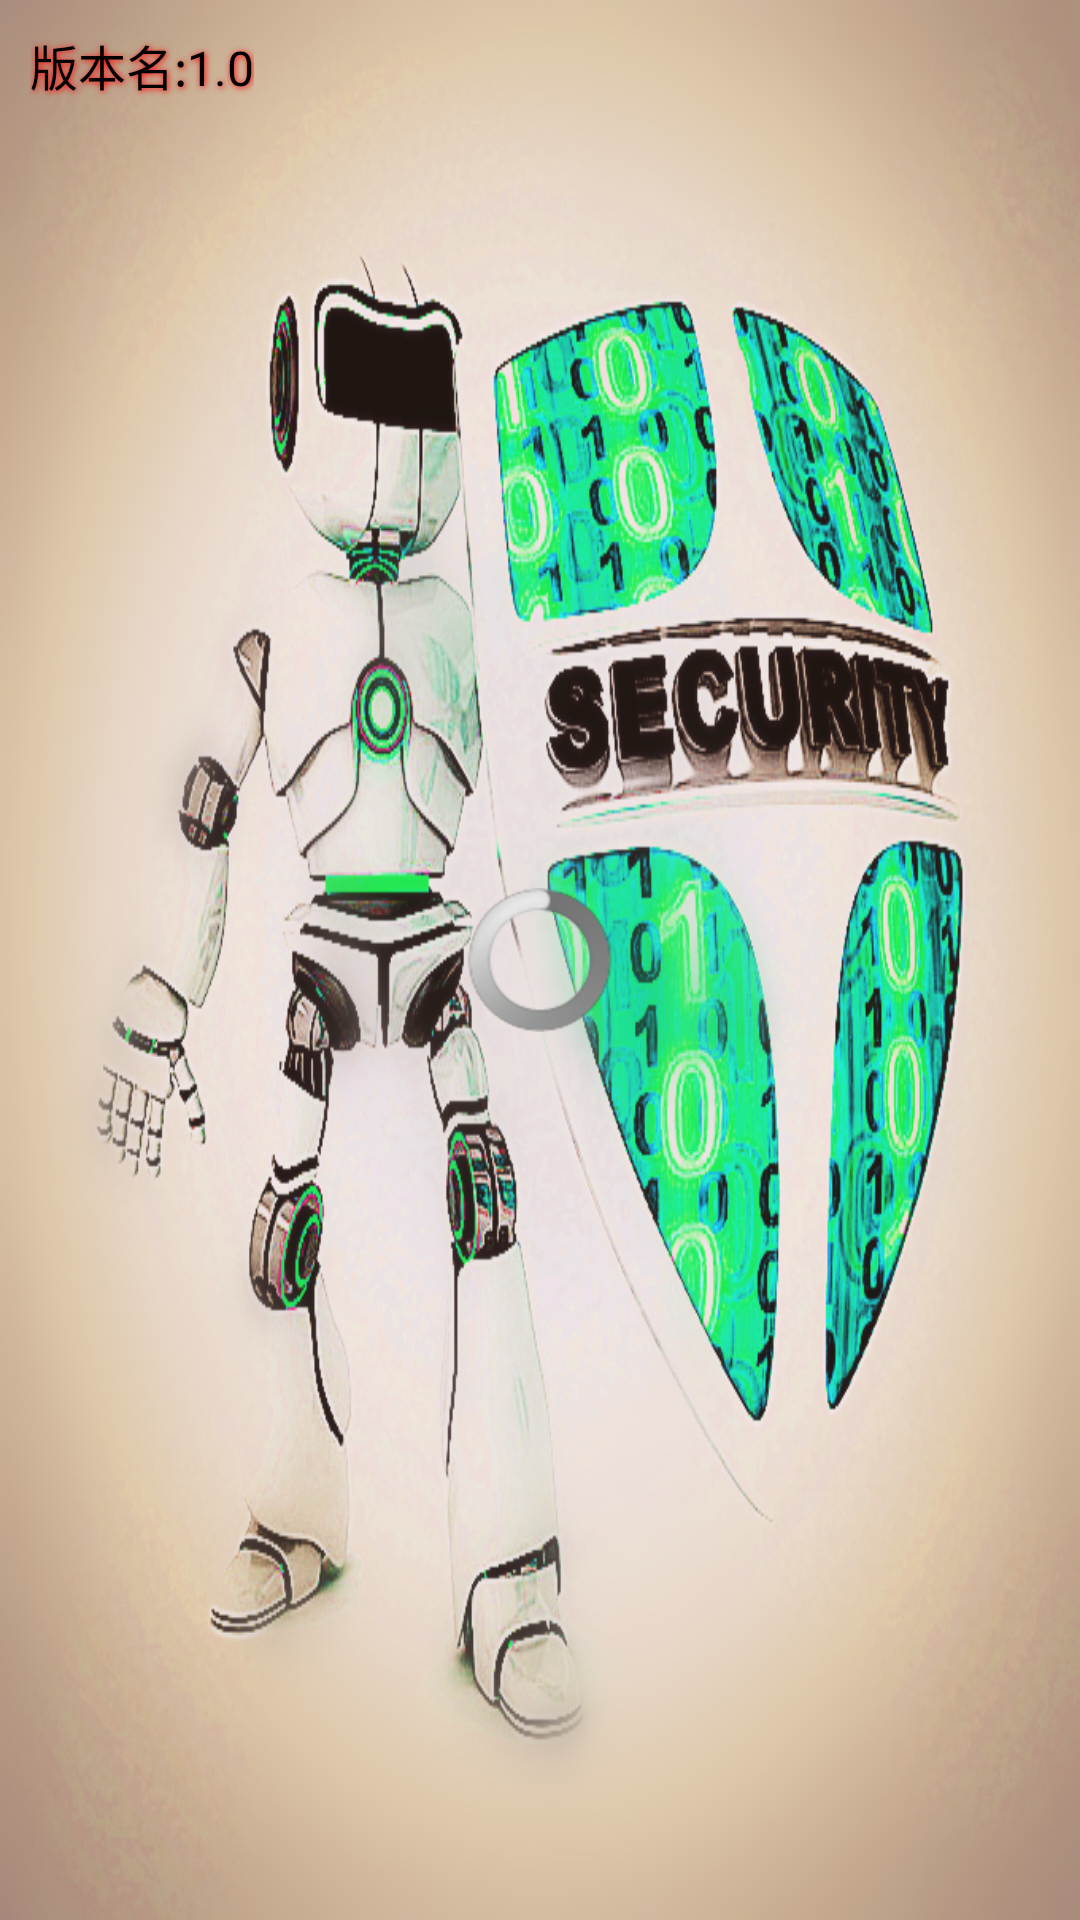

The Android layout XML behind this screen, and the referenced resources:
<!-- AndroidManifest.xml: application theme AppTheme -->
<!-- res/layout/activity_splash.xml -->
<RelativeLayout xmlns:android="http://schemas.android.com/apk/res/android"
    xmlns:tools="http://schemas.android.com/tools"
    android:layout_width="match_parent"
    android:layout_height="match_parent"
  	android:background="@drawable/robot_shield_1"
  	android:id="@+id/rl_root"
    tools:context="com.iterson.mobilesafe.activity.SplashActivity"
    android:padding="10dp" >

    <TextView
        android:id="@+id/tv_version"
        android:layout_width="wrap_content"
        android:layout_height="wrap_content"
        android:text="版本名:1.0" 
        android:textColor="#000"
        android:textSize="16sp"
        android:shadowColor="#f00"
        android:shadowDx="1"
        android:shadowDy="1"
		android:shadowRadius="5"
        />
    
    <ProgressBar 
         android:layout_width="wrap_content"
        android:layout_height="wrap_content"
        android:layout_marginTop="5dp"
        android:layout_centerHorizontal="true"
        android:layout_centerVertical="true"
        />

    <TextView
        android:id="@+id/tv_progress"
        android:layout_width="wrap_content"
        android:layout_height="wrap_content"
        android:layout_alignParentBottom="true"
        android:layout_alignParentLeft="true"
        android:visibility="gone"
        android:text="下载进度:" />

</RelativeLayout>
<!-- resources referenced by this layout -->
<resources>
  <!-- drawable robot_shield_1: png bitmap (drawable-hdpi, 794304 bytes) -->
  <style name="AppTheme" parent="AppBaseTheme">
          
          <item name="android:windowNoTitle">true</item>
      </style>
  <style name="AppBaseTheme" parent="android:Theme.Light">
          
      </style>
</resources>
